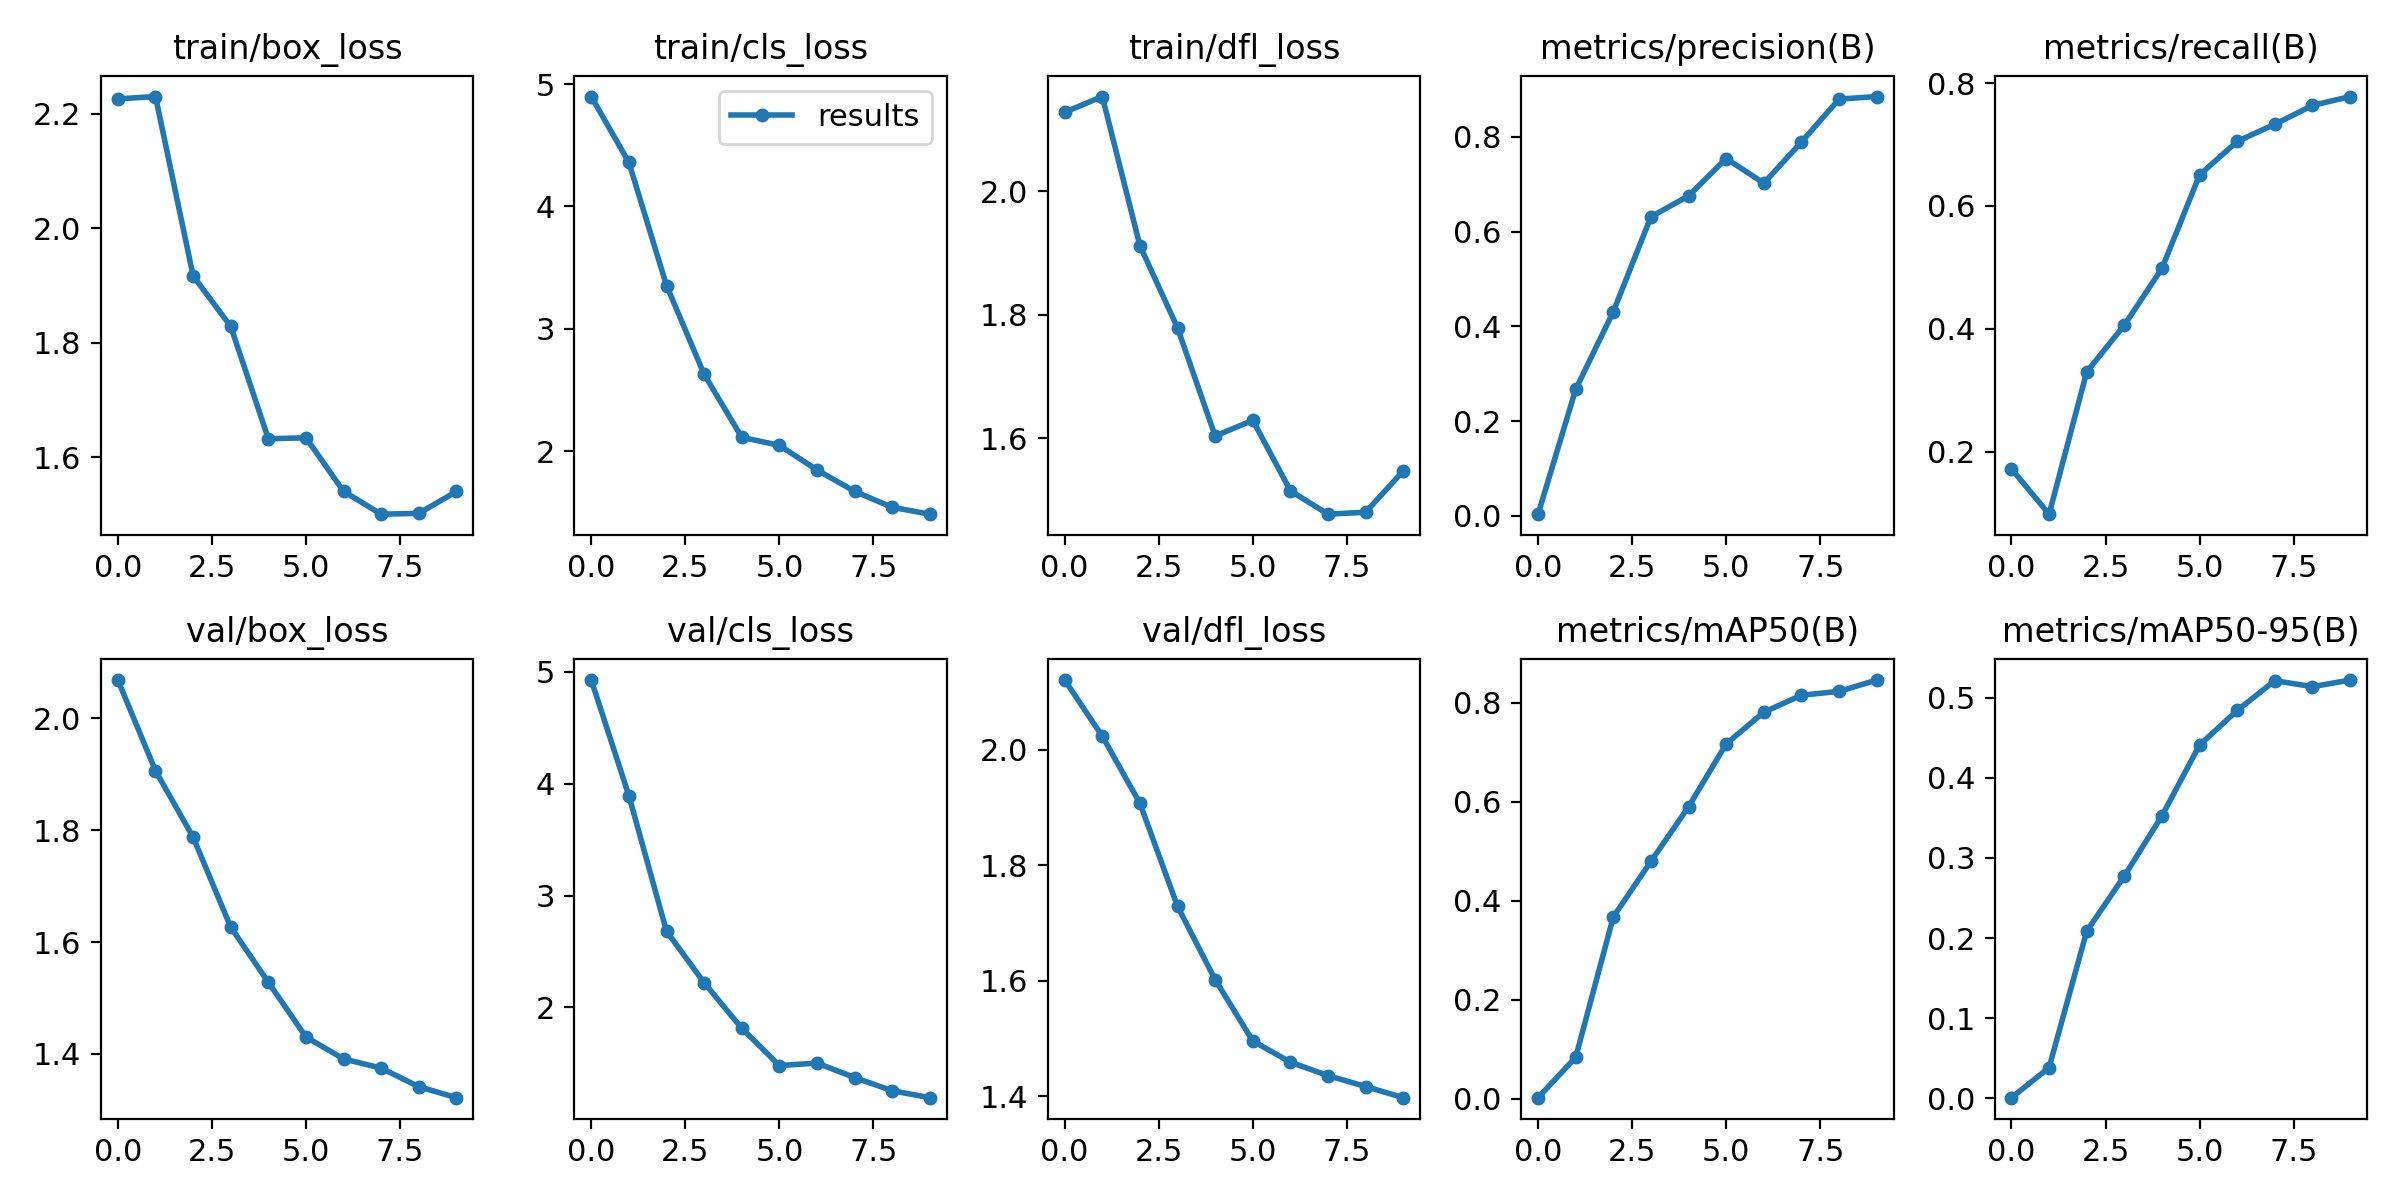

Data behind this chart, as committed beside it:
epoch, train/box_loss, train/cls_loss, train/dfl_loss, metrics/precision(B), metrics/recall(B), metrics/mAP50(B), metrics/mAP50-95(B), val/box_loss, val/cls_loss, val/dfl_loss, lr/pg0, lr/pg1, lr/pg2
0, 2.225, 4.898, 2.128, 0.0033, 0.1721, 0.00213, 0.0008, 2.068, 4.927, 2.12, 0.0937, 0.0007, 0.0007
1, 2.23, 4.359, 2.154, 0.2669, 0.09836, 0.08378, 0.03833, 1.906, 3.893, 2.023, 0.08635, 0.001352, 0.001352
2, 1.917, 3.353, 1.912, 0.431, 0.3299, 0.3676, 0.2086, 1.787, 2.682, 1.907, 0.07884, 0.001845, 0.001845
3, 1.828, 2.628, 1.779, 0.6313, 0.4061, 0.4797, 0.2775, 1.627, 2.221, 1.728, 0.07118, 0.002179, 0.002179
4, 1.632, 2.113, 1.603, 0.6755, 0.4983, 0.5901, 0.3526, 1.528, 1.814, 1.602, 0.06336, 0.002356, 0.002356
5, 1.634, 2.047, 1.629, 0.7543, 0.6505, 0.7172, 0.441, 1.43, 1.48, 1.495, 0.05537, 0.002374, 0.002374
6, 1.541, 1.846, 1.515, 0.7024, 0.7049, 0.7812, 0.4841, 1.391, 1.503, 1.459, 0.04723, 0.002233, 0.002233
7, 1.501, 1.671, 1.477, 0.7891, 0.7329, 0.8156, 0.5213, 1.374, 1.373, 1.435, 0.03893, 0.001934, 0.001934
8, 1.502, 1.54, 1.48, 0.8799, 0.7635, 0.8233, 0.5137, 1.341, 1.255, 1.417, 0.03048, 0.001477, 0.001477
9, 1.54, 1.484, 1.547, 0.8852, 0.778, 0.8462, 0.522, 1.322, 1.193, 1.397, 0.02186, 0.0008611, 0.0008611
